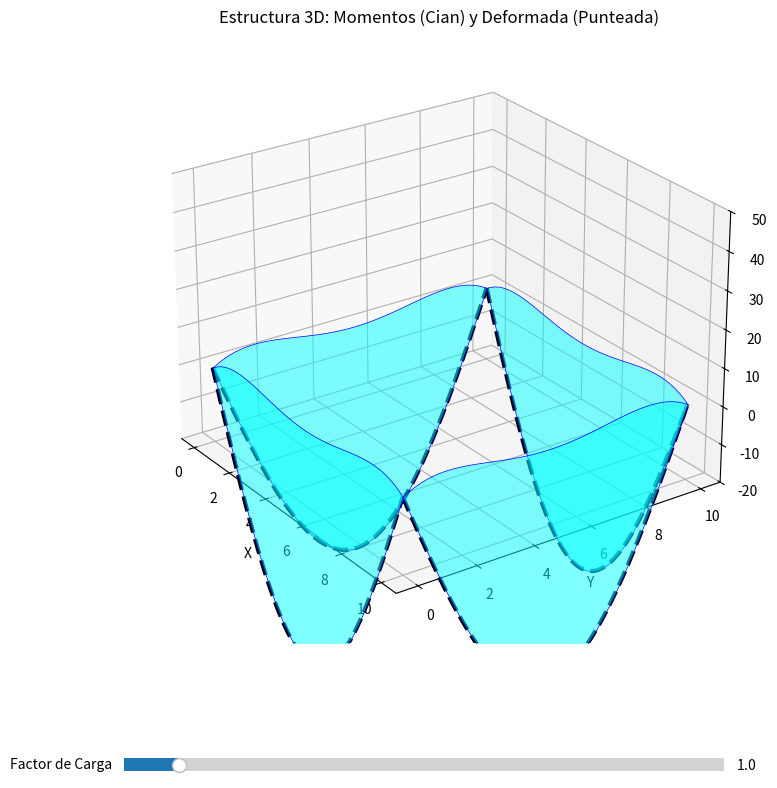

The script that saved this image:
import numpy as np
import matplotlib.pyplot as plt
from matplotlib.widgets import Slider
from mpl_toolkits.mplot3d.art3d import Poly3DCollection

# Configuración de las 4 vigas (Cuadrado de 10x10)
beams = [
    {'origin': [0, 0, 0], 'L': 10, 'dir': 'x'},
    {'origin': [0, 10, 0], 'L': 10, 'dir': 'x'},
    {'origin': [0, 0, 0], 'L': 10, 'dir': 'y'},
    {'origin': [10, 0, 0], 'L': 10, 'dir': 'y'}
]

fig = plt.figure(figsize=(12, 9))
ax = fig.add_subplot(111, projection='3d')
plt.subplots_adjust(bottom=0.2)

# Almacenes para objetos gráficos que se deben actualizar
moment_patches = []
beam_lines = []

def update_plot(scale):
    global moment_patches, beam_lines
    
    # Limpiar dibujos anteriores
    for p in moment_patches: p.remove()
    for line in beam_lines: line.pop(0).remove()
    moment_patches.clear()
    beam_lines.clear()

    for b in beams:
        s = np.linspace(0, b['L'], 50)
        
        # 1. Ecuación de Momento (Parábola)
        m_vals = 0.5 * 5 * s * (b['L'] - s) * scale
        
        # 2. Ecuación de Deformación (Elástica simplificada)
        # y = (w*x / 24*E*I) * (L^3 - 2*L*x^2 + x^3)
        deflec = - (0.02 * s * (b['L']**3 - 2*b['L']*s**2 + s**3)) * scale

        # Determinar coordenadas según dirección
        if b['dir'] == 'x':
            X, Y = b['origin'][0] + s, np.full_like(s, b['origin'][1])
        else:
            X, Y = np.full_like(s, b['origin'][0]), b['origin'][1] + s

        # 3. Dibujar la viga deformada
        line = ax.plot(X, Y, deflec, color='black', lw=3, linestyle='--')

        # 4. Dibujar el diagrama de momentos sobre la viga deformada
        Z_top = deflec + m_vals
        verts = [(X[i], Y[i], deflec[i]) for i in range(len(s))] + \
                [(X[i], Y[i], Z_top[i]) for i in range(len(s)-1, -1, -1)]
        
        poly = Poly3DCollection([verts], facecolors='cyan', alpha=0.5, edgecolors='blue', lw=0.5)
        ax.add_collection3d(poly)
        moment_patches.append(poly)

    ax.set_zlim(-20, 50) # Ajuste de límites para ver ambos efectos
    fig.canvas.draw_idle()

# Configuración Slider
ax_slider = plt.axes([0.25, 0.05, 0.5, 0.03])
slider = Slider(ax_slider, 'Factor de Carga', 0.1, 10.0, valinit=1.0)
slider.on_changed(update_plot)

# Configuración estética
ax.set_xlabel('X'); ax.set_ylabel('Y'); ax.set_zlabel('Esfuerzo / Deflexión')
ax.set_title('Estructura 3D: Momentos (Cian) y Deformada (Punteada)')
ax.view_init(elev=25, azim=-35)

update_plot(1.0)
plt.show()
